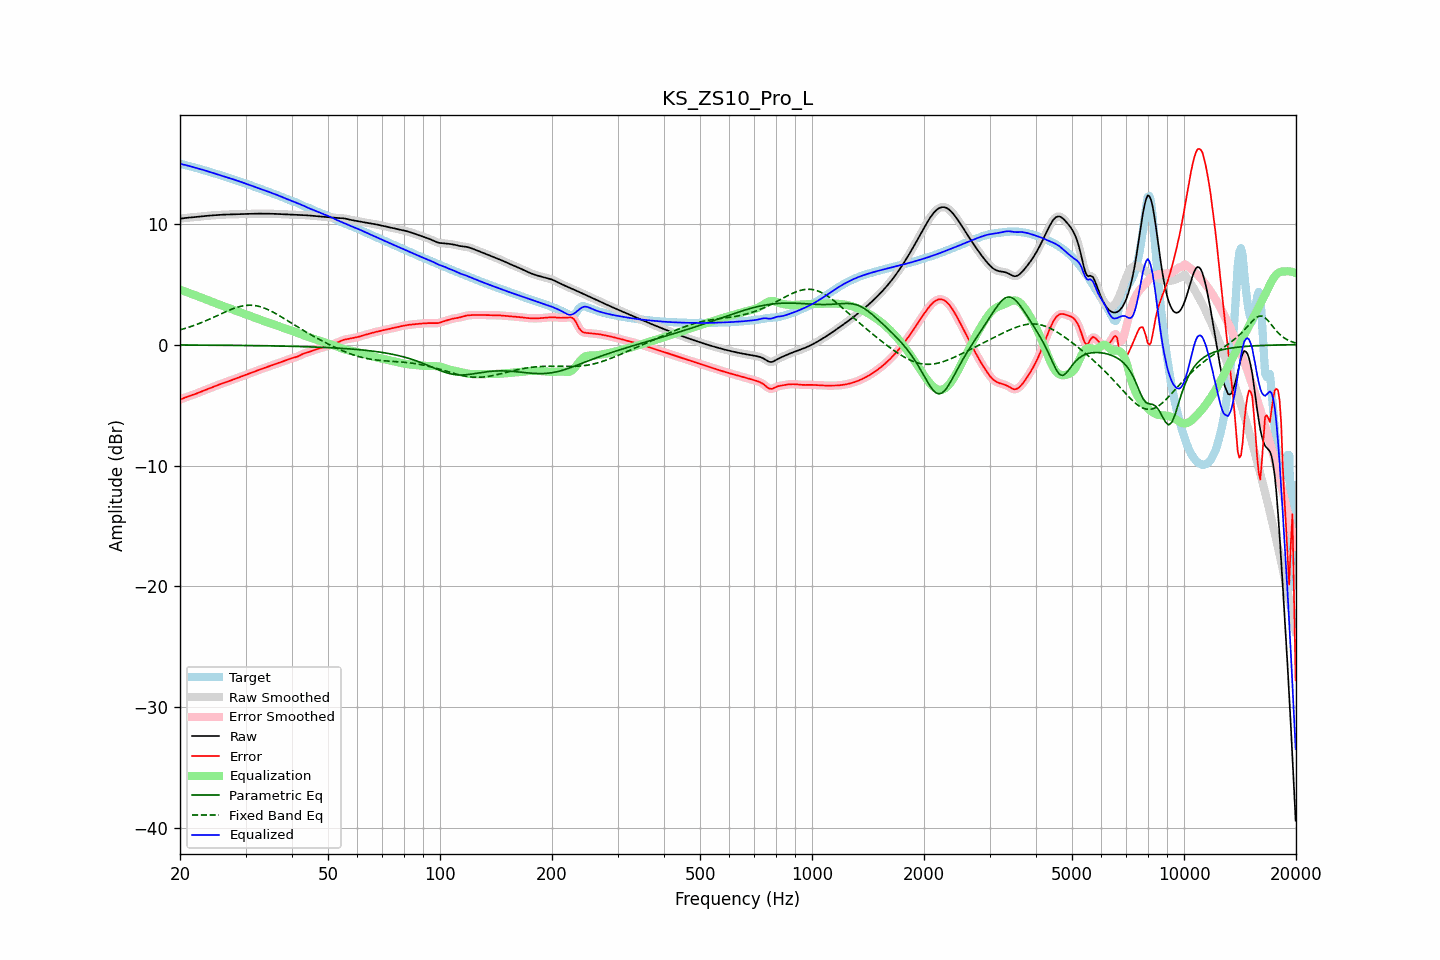

The data file committed next to this chart (first rows):
frequency, raw, error, smoothed, error_smoothed, equalization, parametric_eq, fixed_band_eq, equalized_raw, equalized_smoothed, target
20.00, 10.40, -4.55, 10.40, -4.55, 4.54, -0.03, 1.22, 14.94, 14.94, 14.95
20.20, 10.42, -4.50, 10.42, -4.50, 4.49, -0.03, 1.26, 14.92, 14.92, 14.92
20.40, 10.44, -4.44, 10.44, -4.44, 4.45, -0.03, 1.29, 14.89, 14.89, 14.89
20.61, 10.46, -4.39, 10.46, -4.39, 4.40, -0.03, 1.33, 14.86, 14.86, 14.85
20.81, 10.48, -4.34, 10.48, -4.34, 4.35, -0.03, 1.37, 14.83, 14.83, 14.82
21.02, 10.49, -4.29, 10.49, -4.29, 4.30, -0.04, 1.42, 14.79, 14.79, 14.79
21.23, 10.51, -4.25, 10.51, -4.25, 4.25, -0.04, 1.46, 14.76, 14.76, 14.75
21.44, 10.52, -4.20, 10.52, -4.20, 4.20, -0.04, 1.50, 14.72, 14.72, 14.72
21.66, 10.53, -4.16, 10.53, -4.16, 4.15, -0.04, 1.55, 14.68, 14.68, 14.68
21.87, 10.54, -4.11, 10.54, -4.11, 4.11, -0.04, 1.60, 14.64, 14.64, 14.65
22.09, 10.55, -4.06, 10.55, -4.06, 4.06, -0.04, 1.65, 14.61, 14.61, 14.61
22.31, 10.56, -4.01, 10.56, -4.01, 4.01, -0.04, 1.70, 14.57, 14.57, 14.57
22.54, 10.58, -3.96, 10.58, -3.96, 3.96, -0.04, 1.75, 14.54, 14.54, 14.54
22.76, 10.59, -3.90, 10.59, -3.90, 3.90, -0.04, 1.80, 14.50, 14.50, 14.50
22.99, 10.61, -3.85, 10.61, -3.85, 3.85, -0.04, 1.85, 14.46, 14.46, 14.46
23.22, 10.62, -3.80, 10.62, -3.80, 3.80, -0.04, 1.91, 14.42, 14.42, 14.42
23.45, 10.64, -3.74, 10.64, -3.74, 3.74, -0.04, 1.97, 14.38, 14.38, 14.38
23.69, 10.65, -3.69, 10.65, -3.69, 3.69, -0.05, 2.02, 14.34, 14.34, 14.34
23.92, 10.66, -3.64, 10.66, -3.64, 3.63, -0.05, 2.08, 14.30, 14.30, 14.30
24.16, 10.67, -3.58, 10.67, -3.58, 3.58, -0.05, 2.14, 14.25, 14.25, 14.26
24.40, 10.68, -3.53, 10.68, -3.53, 3.53, -0.05, 2.20, 14.21, 14.21, 14.21
24.65, 10.69, -3.47, 10.69, -3.48, 3.48, -0.05, 2.26, 14.17, 14.17, 14.17
24.89, 10.70, -3.42, 10.70, -3.42, 3.43, -0.05, 2.32, 14.13, 14.13, 14.13
25.14, 10.71, -3.37, 10.71, -3.37, 3.38, -0.05, 2.39, 14.09, 14.09, 14.09
25.39, 10.72, -3.32, 10.72, -3.33, 3.33, -0.05, 2.45, 14.05, 14.05, 14.05
25.65, 10.73, -3.28, 10.73, -3.28, 3.28, -0.05, 2.51, 14.01, 14.01, 14.01
25.91, 10.74, -3.23, 10.74, -3.23, 3.23, -0.06, 2.57, 13.97, 13.97, 13.97
26.16, 10.74, -3.19, 10.74, -3.19, 3.19, -0.06, 2.63, 13.93, 13.93, 13.93
26.43, 10.75, -3.14, 10.75, -3.14, 3.14, -0.06, 2.69, 13.89, 13.89, 13.89
26.69, 10.76, -3.09, 10.76, -3.09, 3.09, -0.06, 2.75, 13.85, 13.85, 13.85
26.96, 10.76, -3.04, 10.76, -3.04, 3.04, -0.06, 2.81, 13.80, 13.80, 13.80
27.23, 10.76, -2.99, 10.76, -2.99, 2.99, -0.06, 2.86, 13.76, 13.76, 13.76
27.50, 10.77, -2.95, 10.77, -2.95, 2.95, -0.06, 2.92, 13.71, 13.71, 13.71
27.77, 10.77, -2.90, 10.77, -2.90, 2.90, -0.06, 2.97, 13.67, 13.67, 13.67
28.05, 10.78, -2.85, 10.78, -2.85, 2.85, -0.07, 3.02, 13.63, 13.63, 13.62
28.33, 10.78, -2.80, 10.78, -2.80, 2.80, -0.07, 3.06, 13.58, 13.58, 13.58
28.62, 10.79, -2.75, 10.79, -2.75, 2.75, -0.07, 3.10, 13.54, 13.54, 13.54
28.90, 10.79, -2.70, 10.79, -2.70, 2.70, -0.07, 3.14, 13.49, 13.49, 13.49
29.19, 10.79, -2.66, 10.79, -2.66, 2.65, -0.07, 3.17, 13.45, 13.45, 13.45
29.48, 10.80, -2.60, 10.80, -2.60, 2.60, -0.07, 3.20, 13.40, 13.40, 13.40
29.78, 10.80, -2.55, 10.80, -2.55, 2.55, -0.07, 3.22, 13.35, 13.35, 13.35
30.08, 10.80, -2.50, 10.80, -2.50, 2.50, -0.08, 3.24, 13.31, 13.31, 13.30
30.38, 10.81, -2.45, 10.81, -2.45, 2.45, -0.08, 3.25, 13.26, 13.26, 13.26
30.68, 10.81, -2.40, 10.81, -2.40, 2.40, -0.08, 3.25, 13.21, 13.21, 13.21
30.99, 10.81, -2.35, 10.81, -2.35, 2.35, -0.08, 3.26, 13.16, 13.16, 13.17
31.30, 10.82, -2.30, 10.82, -2.30, 2.30, -0.08, 3.25, 13.12, 13.12, 13.12
31.61, 10.82, -2.25, 10.82, -2.25, 2.25, -0.09, 3.24, 13.07, 13.07, 13.07
31.93, 10.82, -2.20, 10.82, -2.20, 2.20, -0.09, 3.22, 13.03, 13.02, 13.03
32.24, 10.83, -2.15, 10.83, -2.15, 2.15, -0.09, 3.19, 12.98, 12.98, 12.98
32.57, 10.83, -2.10, 10.83, -2.10, 2.10, -0.09, 3.16, 12.93, 12.93, 12.93
32.89, 10.83, -2.05, 10.83, -2.05, 2.05, -0.09, 3.13, 12.88, 12.88, 12.88
33.22, 10.83, -2.00, 10.83, -2.00, 2.00, -0.09, 3.09, 12.83, 12.83, 12.83
33.55, 10.83, -1.96, 10.83, -1.96, 1.96, -0.10, 3.04, 12.78, 12.78, 12.78
33.89, 10.83, -1.91, 10.83, -1.91, 1.91, -0.10, 2.99, 12.73, 12.73, 12.74
34.23, 10.82, -1.86, 10.82, -1.86, 1.86, -0.10, 2.93, 12.69, 12.69, 12.69
34.57, 10.82, -1.81, 10.82, -1.81, 1.82, -0.10, 2.87, 12.64, 12.64, 12.64
34.92, 10.82, -1.77, 10.82, -1.77, 1.77, -0.11, 2.81, 12.59, 12.59, 12.59
35.27, 10.82, -1.72, 10.82, -1.72, 1.72, -0.11, 2.74, 12.54, 12.54, 12.54
35.62, 10.81, -1.68, 10.81, -1.68, 1.68, -0.11, 2.68, 12.49, 12.49, 12.49
35.97, 10.81, -1.63, 10.81, -1.63, 1.63, -0.11, 2.60, 12.44, 12.44, 12.44
... 635 more rows
